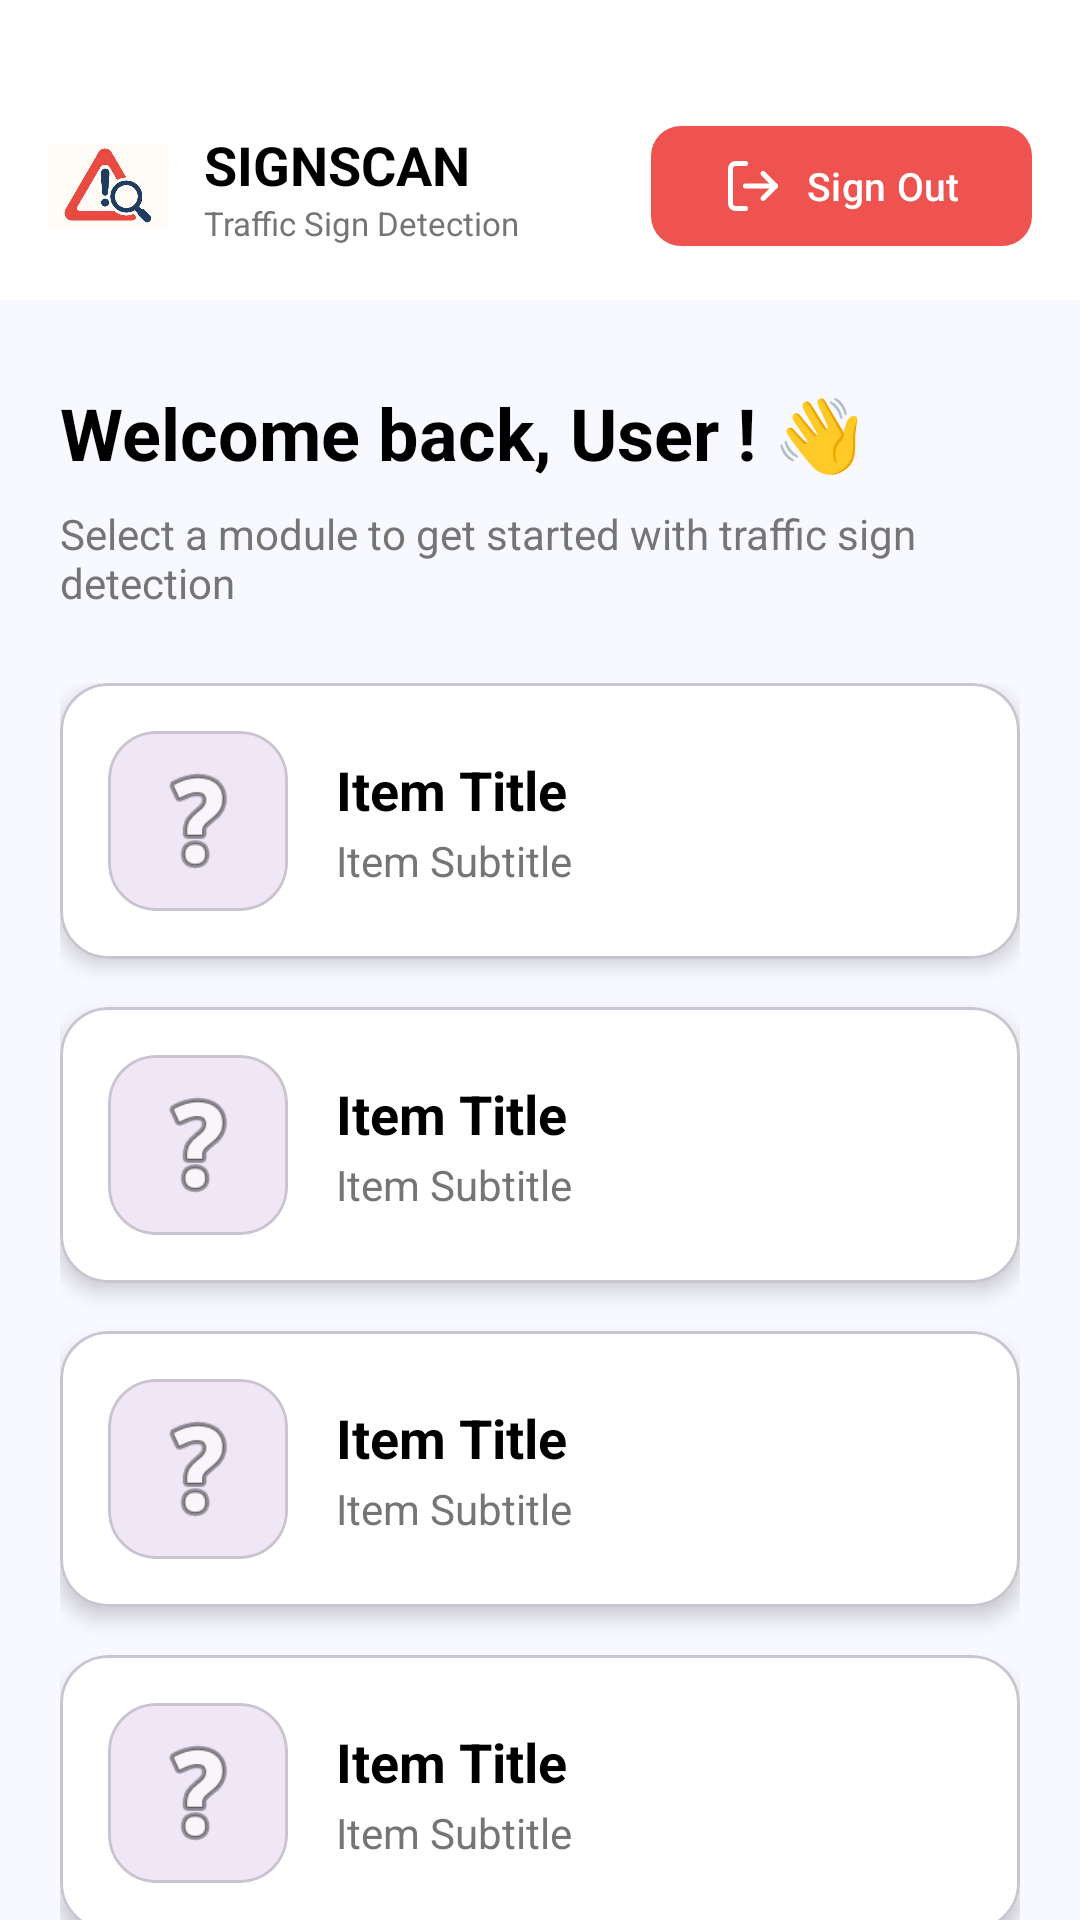

The Android layout XML behind this screen, and the referenced resources:
<!-- AndroidManifest.xml: application theme Theme.Sign_Scan_ -->
<!-- res/layout/activity_user_dashboard.xml -->
<?xml version="1.0" encoding="utf-8"?>
<androidx.coordinatorlayout.widget.CoordinatorLayout xmlns:android="http://schemas.android.com/apk/res/android"
    xmlns:app="http://schemas.android.com/apk/res-auto"
    xmlns:tools="http://schemas.android.com/tools"
    android:layout_width="match_parent"
    android:layout_height="match_parent"
    android:background="#F8F9FF"
    tools:context=".UserDashboardActivity">

    <com.google.android.material.appbar.AppBarLayout
        android:layout_width="match_parent"
        android:layout_height="wrap_content"
        android:background="@color/white"
        app:elevation="4dp">

        <androidx.appcompat.widget.Toolbar
            android:layout_width="match_parent"
            android:layout_height="100dp"
            app:contentInsetStart="0dp">

            <androidx.constraintlayout.widget.ConstraintLayout
                android:layout_width="match_parent"
                android:layout_height="match_parent"
                android:paddingHorizontal="16dp"
                android:paddingTop="24dp">

                <ImageView
                    android:id="@+id/ivLogo"
                    android:layout_width="40dp"
                    android:layout_height="40dp"
                    android:src="@drawable/splashscreen"
                    app:layout_constraintBottom_toBottomOf="parent"
                    app:layout_constraintStart_toStartOf="parent"
                    app:layout_constraintTop_toTopOf="parent" />

                <LinearLayout
                    android:id="@+id/llTitle"
                    android:layout_width="wrap_content"
                    android:layout_height="wrap_content"
                    android:layout_marginStart="12dp"
                    android:orientation="vertical"
                    app:layout_constraintBottom_toBottomOf="@id/ivLogo"
                    app:layout_constraintStart_toEndOf="@id/ivLogo"
                    app:layout_constraintTop_toTopOf="@id/ivLogo">

                    <TextView
                        android:layout_width="wrap_content"
                        android:layout_height="wrap_content"
                        android:text="SIGNSCAN"
                        android:textColor="@color/black"
                        android:textSize="18sp"
                        android:textStyle="bold" />

                    <TextView
                        android:layout_width="wrap_content"
                        android:layout_height="wrap_content"
                        android:text="Traffic Sign Detection"
                        android:textColor="#757575"
                        android:textSize="11sp" />
                </LinearLayout>

                <com.google.android.material.button.MaterialButton
                    android:id="@+id/btnSignOut"
                    android:layout_width="wrap_content"
                    android:layout_height="wrap_content"
                    android:text="Sign Out"
                    android:textAllCaps="false"
                    android:textColor="@color/white"
                    android:textSize="13sp"
                    app:backgroundTint="#EF5350"
                    app:cornerRadius="10dp"
                    app:icon="@drawable/ic_logout_custom"
                    app:iconGravity="textStart"
                    app:iconSize="20dp"
                    app:iconTint="@color/white"
                    app:layout_constraintBottom_toBottomOf="parent"
                    app:layout_constraintEnd_toEndOf="parent"
                    app:layout_constraintTop_toTopOf="parent" />

            </androidx.constraintlayout.widget.ConstraintLayout>
        </androidx.appcompat.widget.Toolbar>
    </com.google.android.material.appbar.AppBarLayout>

    <androidx.core.widget.NestedScrollView
        android:layout_width="match_parent"
        android:layout_height="match_parent"
        app:layout_behavior="@string/appbar_scrolling_view_behavior">

        <LinearLayout
            android:layout_width="match_parent"
            android:layout_height="wrap_content"
            android:orientation="vertical"
            android:padding="20dp">

            <TextView
                android:id="@+id/tvWelcomeName"
                android:layout_width="wrap_content"
                android:layout_height="wrap_content"
                android:layout_marginTop="8dp"
                android:text="Welcome back, User ! 👋"
                android:textColor="@color/black"
                android:textSize="24sp"
                android:textStyle="bold" />

            <TextView
                android:layout_width="wrap_content"
                android:layout_height="wrap_content"
                android:layout_marginTop="8dp"
                android:text="Select a module to get started with traffic sign detection"
                android:textColor="#757575"
                android:textSize="14sp" />

            <LinearLayout
                android:layout_width="match_parent"
                android:layout_height="wrap_content"
                android:layout_marginTop="24dp"
                android:orientation="vertical">

                <include
                    android:id="@+id/cardImageUpload"
                    layout="@layout/user_dashboard_item" />

                <include
                    android:id="@+id/cardSignLibrary"
                    layout="@layout/user_dashboard_item" />

                <include
                    android:id="@+id/cardDetectionHistory"
                    layout="@layout/user_dashboard_item" />

                <include
                    android:id="@+id/cardTrafficFine"
                    layout="@layout/user_dashboard_item" />

                <include
                    android:id="@+id/cardQuizLearning"
                    layout="@layout/user_dashboard_item" />

            </LinearLayout>

            
            <com.google.android.material.card.MaterialCardView
                android:id="@+id/cardSubscription"
                android:layout_width="match_parent"
                android:layout_height="wrap_content"
                android:layout_marginTop="8dp"
                android:layout_marginBottom="16dp"
                app:cardBackgroundColor="@color/white"
                app:cardCornerRadius="16dp"
                app:cardElevation="4dp">

                <LinearLayout
                    android:layout_width="match_parent"
                    android:layout_height="wrap_content"
                    android:gravity="center_vertical"
                    android:orientation="horizontal"
                    android:padding="16dp">

                    <com.google.android.material.card.MaterialCardView
                        android:layout_width="56dp"
                        android:layout_height="56dp"
                        app:cardBackgroundColor="#0D9488"
                        app:cardCornerRadius="14dp"
                        app:cardElevation="0dp">

                        <ImageView
                            android:layout_width="32dp"
                            android:layout_height="32dp"
                            android:layout_gravity="center"
                            android:src="@android:drawable/btn_star_big_on"
                            app:tint="@color/white" />
                    </com.google.android.material.card.MaterialCardView>

                    <LinearLayout
                        android:layout_width="0dp"
                        android:layout_height="wrap_content"
                        android:layout_marginStart="16dp"
                        android:layout_weight="1"
                        android:orientation="vertical">

                        <TextView
                            android:layout_width="wrap_content"
                            android:layout_height="wrap_content"
                            android:text="Go Premium"
                            android:textColor="@color/black"
                            android:textSize="17sp"
                            android:textStyle="bold" />

                        <TextView
                            android:layout_width="wrap_content"
                            android:layout_height="wrap_content"
                            android:text="Unlock all features"
                            android:textColor="#757575"
                            android:textSize="13sp" />
                    </LinearLayout>

                    <com.google.android.material.button.MaterialButton
                        android:id="@+id/btnSubscribe"
                        style="@style/Widget.MaterialComponents.Button"
                        android:layout_width="wrap_content"
                        android:layout_height="wrap_content"
                        android:paddingHorizontal="16dp"
                        android:text="Subscribe"
                        android:textAllCaps="false"
                        android:textColor="@color/white"
                        android:textSize="14sp"
                        android:textStyle="bold"
                        app:backgroundTint="#0D9488"
                        app:cornerRadius="10dp" />

                </LinearLayout>
            </com.google.android.material.card.MaterialCardView>

            
            <com.google.android.material.card.MaterialCardView
                android:layout_width="match_parent"
                android:layout_height="wrap_content"
                android:layout_marginTop="8dp"
                android:layout_marginBottom="24dp"
                app:cardBackgroundColor="#4285F4"
                app:cardCornerRadius="16dp"
                app:cardElevation="0dp">

                <LinearLayout
                    android:layout_width="match_parent"
                    android:layout_height="wrap_content"
                    android:orientation="vertical"
                    android:padding="24dp">

                    <TextView
                        android:layout_width="wrap_content"
                        android:layout_height="wrap_content"
                        android:text="About SIGNSCAN"
                        android:textColor="@color/white"
                        android:textSize="18sp"
                        android:textStyle="bold" />

                    <TextView
                        android:layout_width="match_parent"
                        android:layout_height="wrap_content"
                        android:layout_marginTop="12dp"
                        android:lineSpacingExtra="4dp"
                        android:text="SIGNSCAN is a comprehensive traffic sign detection and learning platform designed to help users recognize and understand Indian traffic signs. Use AI-powered detection, learn from our extensive sign library, and test your knowledge with interactive quizzes."
                        android:textColor="#E3F2FD"
                        android:textSize="13sp" />

                </LinearLayout>
            </com.google.android.material.card.MaterialCardView>

        </LinearLayout>
    </androidx.core.widget.NestedScrollView>

</androidx.coordinatorlayout.widget.CoordinatorLayout>
<!-- res/layout/user_dashboard_item.xml (included above) -->
<?xml version="1.0" encoding="utf-8"?>
<com.google.android.material.card.MaterialCardView xmlns:android="http://schemas.android.com/apk/res/android"
    xmlns:app="http://schemas.android.com/apk/res-auto"
    android:layout_width="match_parent"
    android:layout_height="wrap_content"
    android:layout_marginBottom="16dp"
    app:cardBackgroundColor="@color/white"
    app:cardCornerRadius="16dp"
    app:cardElevation="4dp">

    <LinearLayout
        android:layout_width="match_parent"
        android:layout_height="wrap_content"
        android:gravity="center_vertical"
        android:orientation="horizontal"
        android:padding="16dp">

        <com.google.android.material.card.MaterialCardView
            android:id="@+id/iconContainer"
            android:layout_width="60dp"
            android:layout_height="60dp"
            app:cardCornerRadius="16dp"
            app:cardElevation="0dp">

            <ImageView
                android:id="@+id/itemIcon"
                android:layout_width="44dp"
                android:layout_height="44dp"
                android:layout_gravity="center"
                android:src="@android:drawable/ic_menu_help" />

        </com.google.android.material.card.MaterialCardView>

        <LinearLayout
            android:layout_width="0dp"
            android:layout_height="wrap_content"
            android:layout_marginStart="16dp"
            android:layout_weight="1"
            android:orientation="vertical">

            <TextView
                android:id="@+id/itemTitle"
                android:layout_width="wrap_content"
                android:layout_height="wrap_content"
                android:text="Item Title"
                android:textColor="@color/black"
                android:textSize="18sp"
                android:textStyle="bold" />

            <TextView
                android:id="@+id/itemSubtitle"
                android:layout_width="wrap_content"
                android:layout_height="wrap_content"
                android:layout_marginTop="2dp"
                android:text="Item Subtitle"
                android:textColor="#757575"
                android:textSize="14sp" />

        </LinearLayout>

    </LinearLayout>

</com.google.android.material.card.MaterialCardView>
<!-- resources referenced by this layout -->
<resources>
  <color name="black">#FF000000</color>
  <color name="white">#FFFFFFFF</color>
  <!-- drawable ic_logout_custom (drawable) -->
  <vector xmlns:android="http://schemas.android.com/apk/res/android"
      android:width="24dp"
      android:height="24dp"
      android:viewportWidth="24"
      android:viewportHeight="24">
      <path
          android:strokeWidth="2"
          android:pathData="M9,21H5C4.4696,21 3.9609,20.7893 3.5858,20.4142C3.2107,20.0391 3,19.5304 3,19V5C3,4.4696 3.2107,3.9609 3.5858,3.5858C3.9609,3.2107 4.4696,3 5,3H9"
          android:strokeColor="#FFFFFF"
          android:strokeLineCap="round"
          android:strokeLineJoin="round"/>
      <path
          android:strokeWidth="2"
          android:pathData="M16,17L21,12L16,7"
          android:strokeColor="#FFFFFF"
          android:strokeLineCap="round"
          android:strokeLineJoin="round"/>
      <path
          android:strokeWidth="2"
          android:pathData="M21,12H9"
          android:strokeColor="#FFFFFF"
          android:strokeLineCap="round"
          android:strokeLineJoin="round"/>
  </vector>
  <!-- drawable splashscreen: png bitmap (drawable, 143999 bytes) -->
  <style name="Theme.Sign_Scan_" parent="Base.Theme.Sign_Scan_" />
  <style name="Base.Theme.Sign_Scan_" parent="Theme.Material3.DayNight.NoActionBar">
          
      </style>
</resources>
